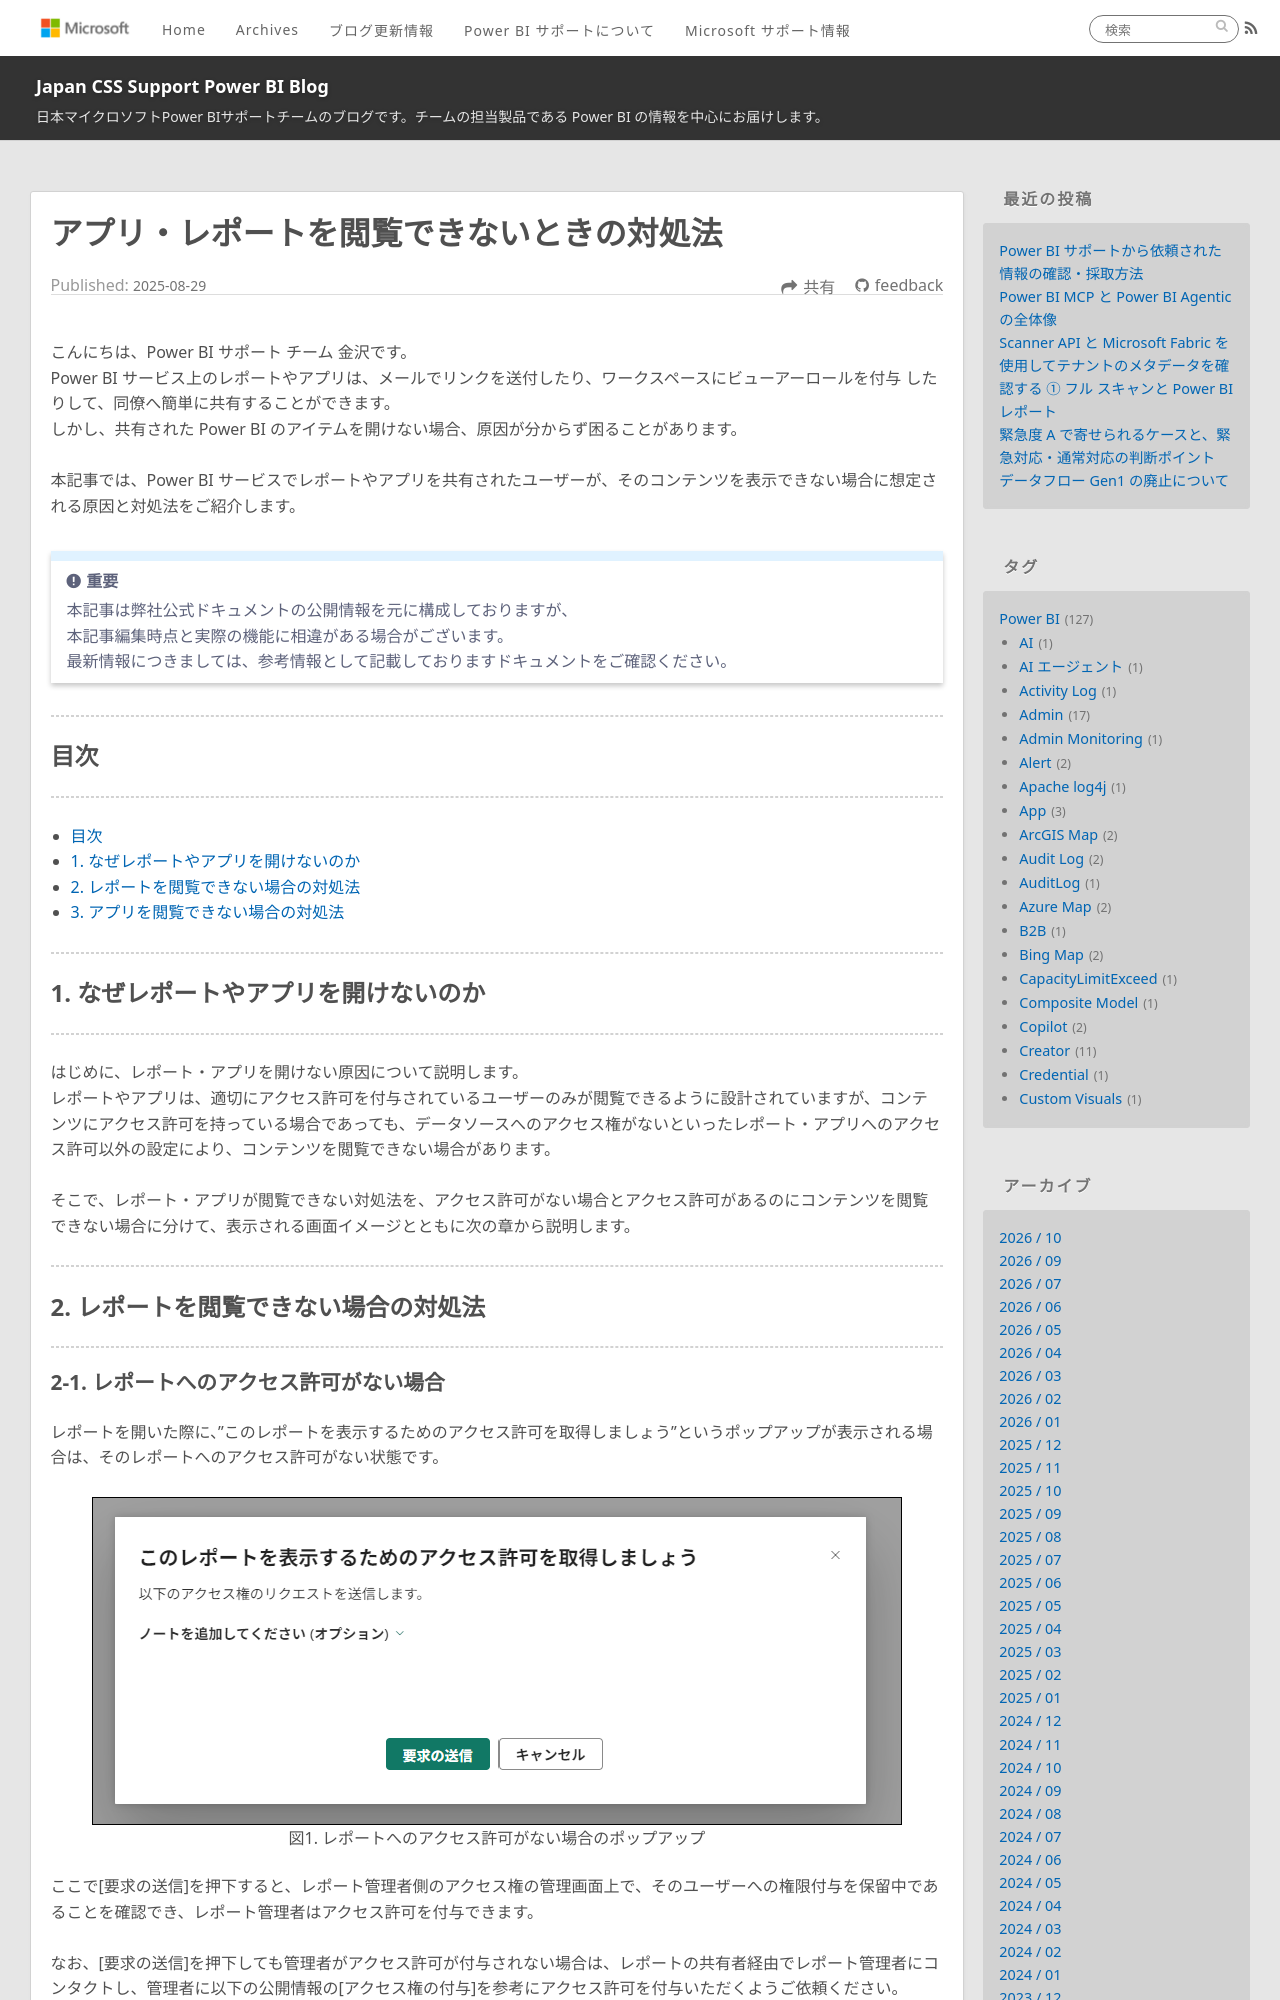

repository: JPBAP-SQLBI/blog · page: powerbi/pbi_cannot_view_report/index.html · generator: jekyll

---
title: アプリ・レポートを閲覧できないときの対処法
date: 2025-08-29 00:00:00 
tags:
  - Power BI
  - Power BI サービス
  - Microsoft Fabric
  - レポート
  - アプリ
---


こんにちは、Power BI サポート チーム 金沢です。
Power BI サービス上のレポートやアプリは、メールでリンクを送付したり、ワークスペースにビューアーロールを付与 したりして、同僚へ簡単に共有することができます。 
しかし、共有された Power BI のアイテムを開けない場合、原因が分からず困ることがあります。

本記事では、Power BI サービスでレポートやアプリを共有されたユーザーが、そのコンテンツを表示できない場合に想定される原因と対処法をご紹介します。

<!-- more -->

> [!IMPORTANT]  
> 本記事は弊社公式ドキュメントの公開情報を元に構成しておりますが、
> 本記事編集時点と実際の機能に相違がある場合がございます。  
> 最新情報につきましては、参考情報として記載しておりますドキュメントをご確認ください。

---
## 目次
---
- [目次](#目次)
- [1.	なぜレポートやアプリを開けないのか](#1-なぜレポートやアプリを開けないのか)
- [2. レポートを閲覧できない場合の対処法](#2-レポートを閲覧できない場合の対処法)
- [3. アプリを閲覧できない場合の対処法](#3-アプリを閲覧できない場合の対処法)

---
## 1. なぜレポートやアプリを開けないのか 
---

はじめに、レポート・アプリを開けない原因について説明します。 
レポートやアプリは、適切にアクセス許可を付与されているユーザーのみが閲覧できるように設計されていますが、コンテンツにアクセス許可を持っている場合であっても、データソースへのアクセス権がないといったレポート・アプリへのアクセス許可以外の設定により、コンテンツを閲覧できない場合があります。 

そこで、レポート・アプリが閲覧できない対処法を、アクセス許可がない場合とアクセス許可があるのにコンテンツを閲覧できない場合に分けて、表示される画面イメージとともに次の章から説明します。


---
## 2. レポートを閲覧できない場合の対処法
---
